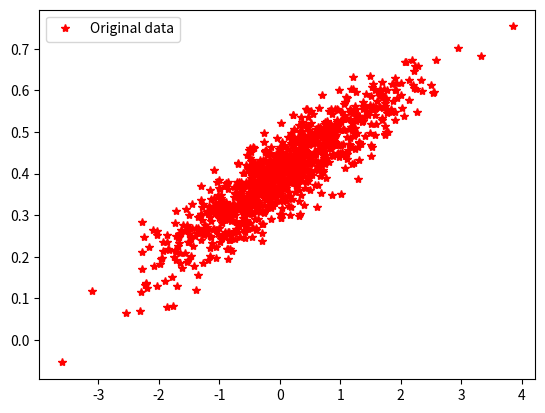

This figure's Python source:
# this is a get to started of linear regression
import numpy as np
import matplotlib.pyplot as plot

num_points = 1000
vectors_set = []
W = 0.1
b = 0.4
for i in range(num_points):
    x1 = np.random.normal(0.0, 1.0)
    # adding noise
    nd = np.random.normal(0.0, 0.05)
    y1 = W * x1 + b
    y1 = y1+nd
    vectors_set.append([x1, y1])

x_data = [v[0] for v in vectors_set]
y_data = [v[1] for v in vectors_set]
plot.plot(x_data, y_data, 'r*', label='Original data')
plot.legend()
plot.show()